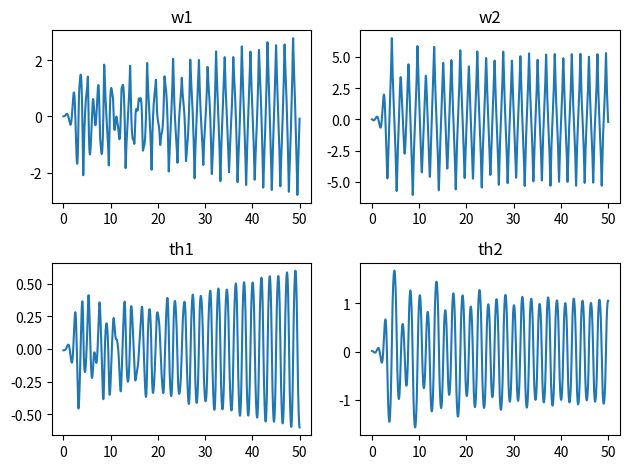

The matplotlib source for this figure:

"""
A certain collaborator's personal code.
"""

import numpy as np
import matplotlib.pyplot as plt

l1 = 1
l2 = 1
m1 = 1
m2 = 1
g = 9.81

t_max = 50
h = 0.01

w1_0 = 0
w2_0 = 0

th1_0 = -0.01
th2_0 = 0.01

u0 = np.array([w1_0, w2_0, th1_0, th2_0])

def big_F(w1, w2, th1, th2):
    
    num1 = -1*m2*(l1*w1**2*np.sin(th1-th2)-g*np.sin(th1-th2))*np.cos(th1-th2)-m2*l2*w2**2*np.sin(th1-th2)-(m1+m2)*g*np.sin(th1)
    denom1 = ((m1+m2)*l1-l1*np.cos(th1-th2)**2*m2)
    
    num2 = -1*(m1+m2)*(l1*w1**2*np.sin(th1-th2)-g*np.sin(th2))/np.cos(th1-th2)-m2*l2*w2**2*np.sin(th1-th2)-(m1+m2)*g*np.sin(th1)
    denom2 = -1*l2*(m1+m2)/np.cos(th1-th2)+m2*l2*np.cos(th1-th2)
    
    w1_dot = num1/denom1
    w2_dot = num2/denom2
    
    return np.array([w1_dot, w2_dot, w1, w2])

def solve_RK4(f, u0, h, t_max):
    N = int(np.floor(t_max / h)) + 1
    t = np.linspace(0, t_max, N)
    u = np.zeros((N,4))
    u[0] = u0
    for i in range(N - 1):
        k1 = h * f(u[i][0], u[i][1], u[i][2], u[i][3])
        k2 = h * f(u[i][0] + k1[0], u[i][1] + k1[1], u[i][2] + k1[2], u[i][3] + k1[3])
        k3 = h * f(u[i][0] + k2[0], u[i][1] + k2[1], u[i][2] + k2[2], u[i][3] + k2[3])
        k4 = h * f(u[i][0] + k3[0], u[i][1] + k3[1], u[i][2] + k3[2], u[i][3] + k3[3])
        u[i+1] = u[i] + 1/6 * (k1 + 2*k2 + 2*k3 + k4)
    return t, u

t, u = solve_RK4(big_F, u0, h, t_max)


fig, ax = plt.subplots(2, 2)


ax[0, 0].plot(t, u[:,0])
ax[0, 0].set_title("w1")
    
ax[0, 1].plot(t, u[:,1])
ax[0, 1].set_title("w2")
    
ax[1, 0].plot(t, u[:,2])
ax[1, 0].set_title("th1")
    
ax[1, 1].plot(t, u[:,3])
ax[1, 1].set_title("th2")

plt.tight_layout()



    
    